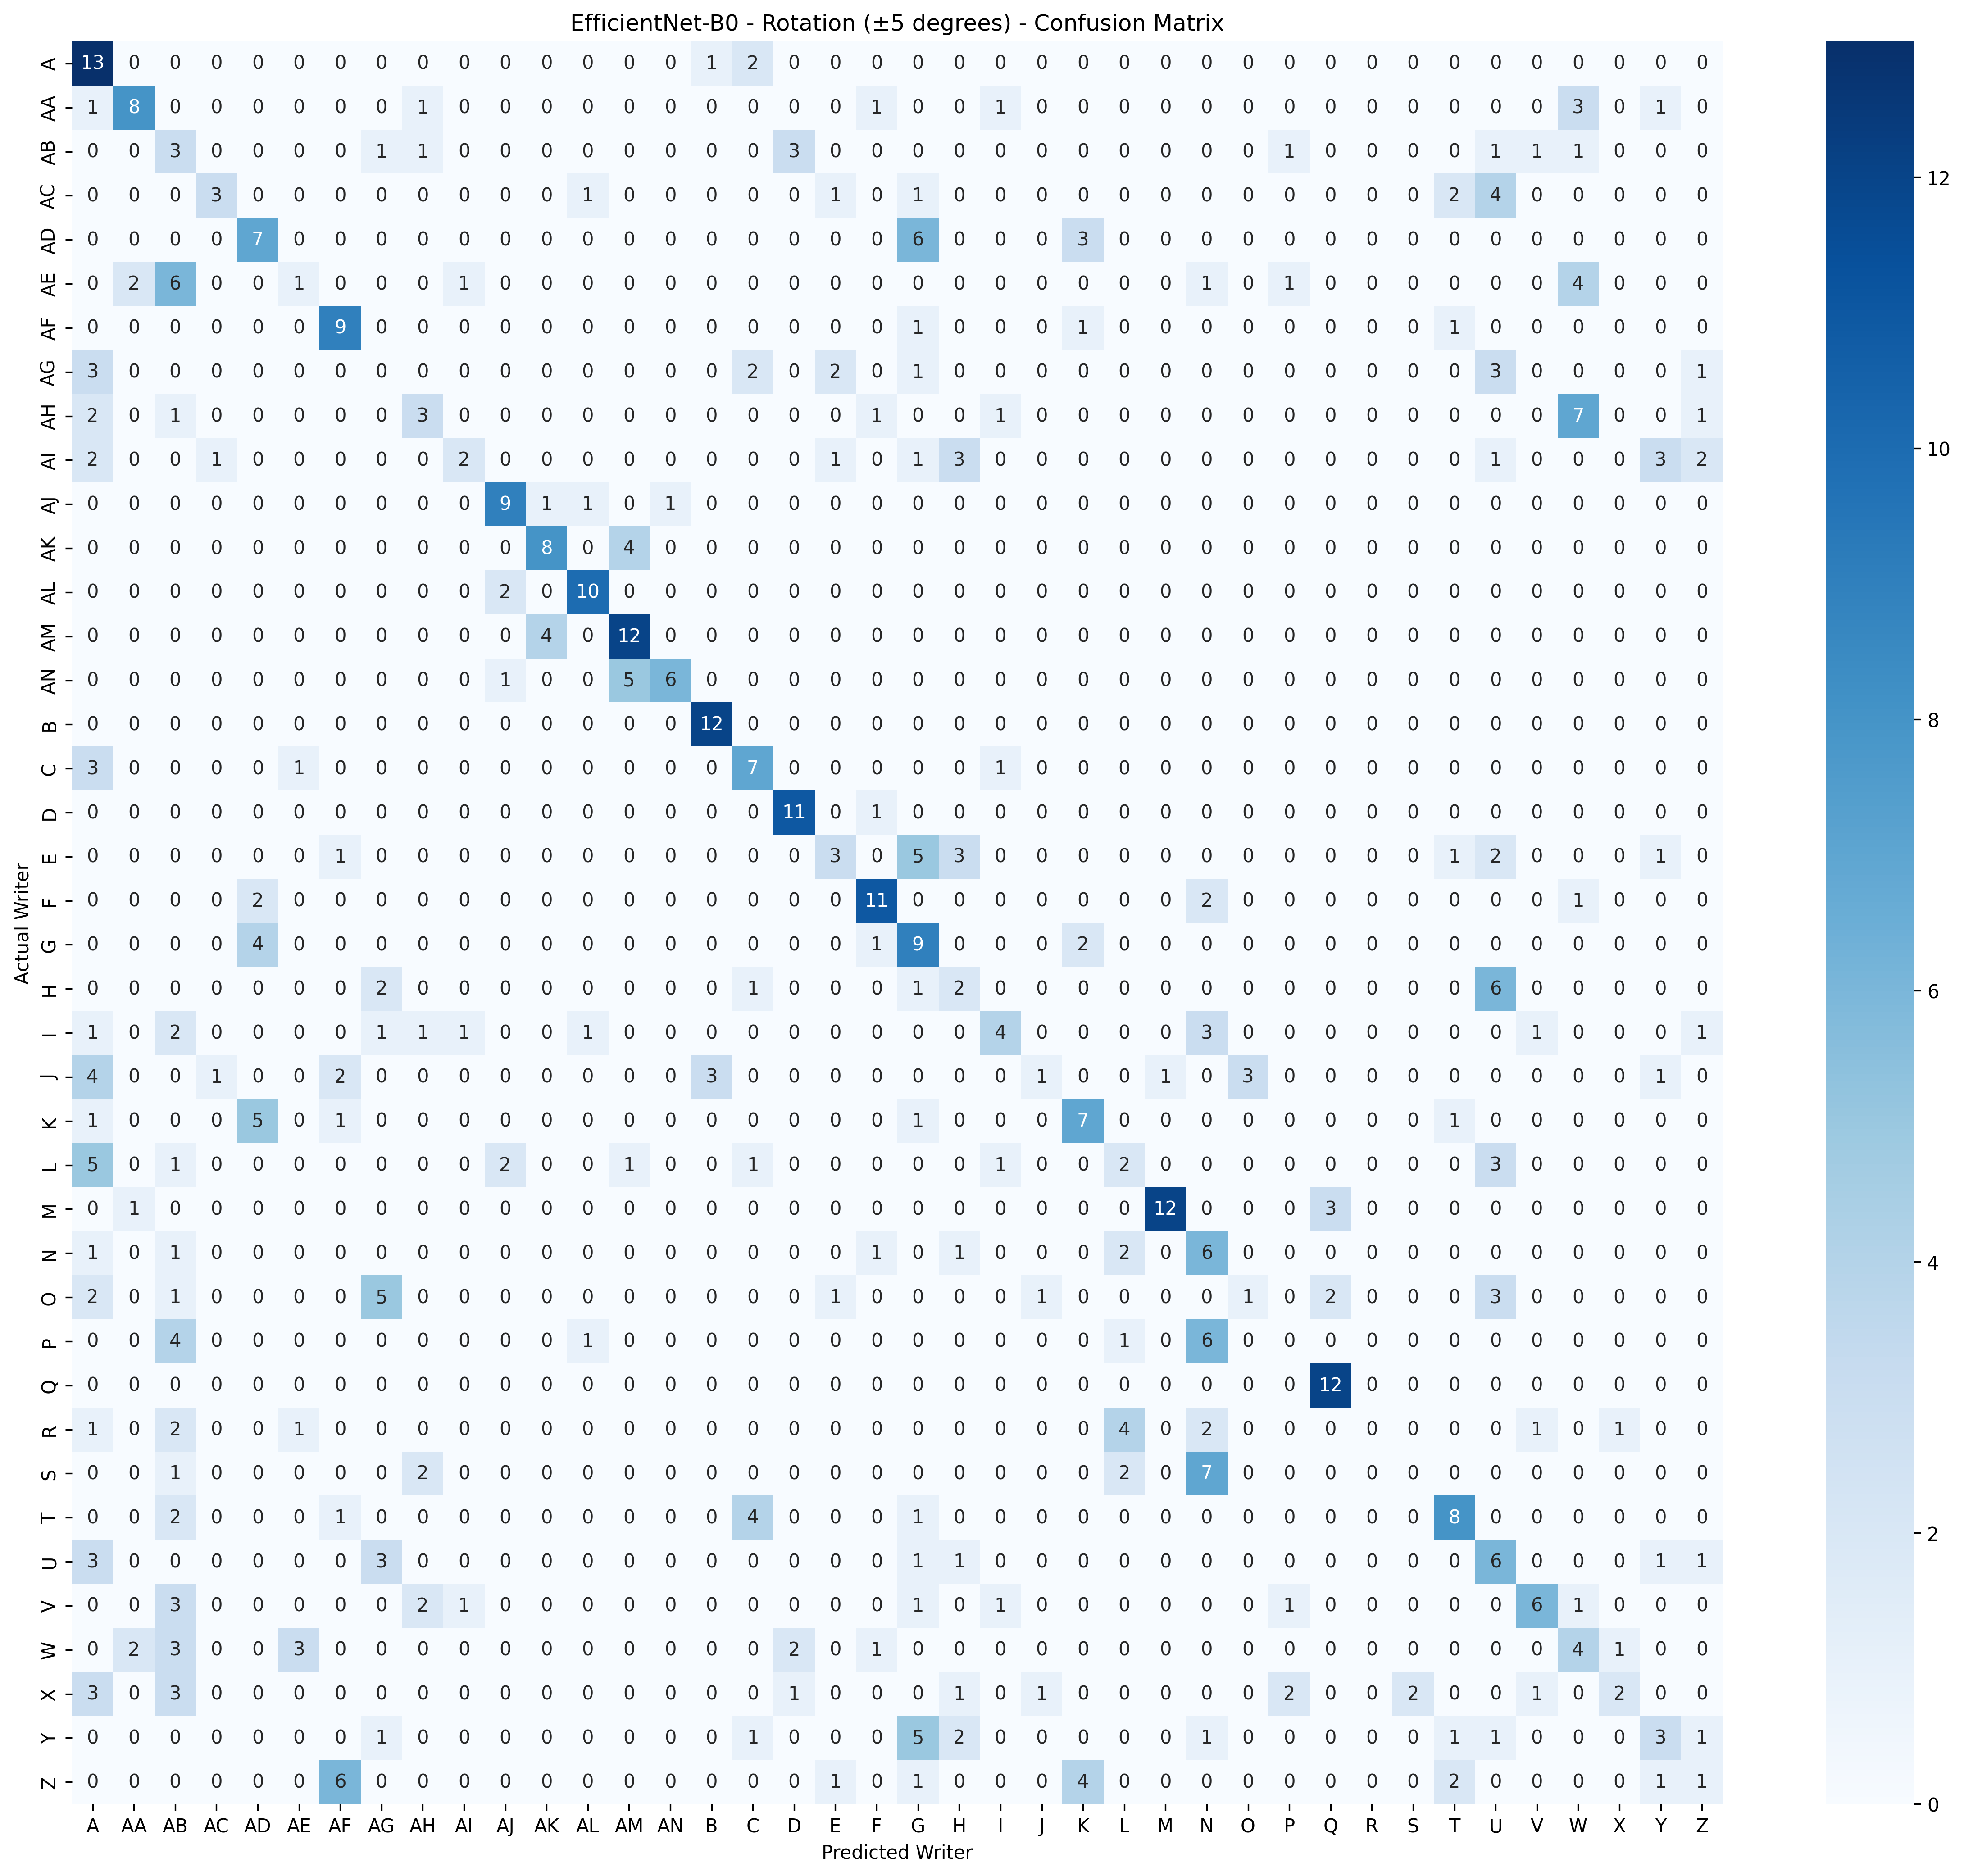

The data file committed next to this chart (first rows):
, Predicted_A, Predicted_AA, Predicted_AB, Predicted_AC, Predicted_AD, Predicted_AE, Predicted_AF, Predicted_AG, Predicted_AH, Predicted_AI, Predicted_AJ, Predicted_AK, Predicted_AL, Predicted_AM, Predicted_AN, Predicted_B, Predicted_C, Predicted_D, Predicted_E, Predicted_F, Predicted_G, Predicted_H, Predicted_I
Actual_A, 13, 0, 0, 0, 0, 0, 0, 0, 0, 0, 0, 0, 0, 0, 0, 1, 2, 0, 0, 0, 0, 0, 0
Actual_AA, 1, 8, 0, 0, 0, 0, 0, 0, 1, 0, 0, 0, 0, 0, 0, 0, 0, 0, 0, 1, 0, 0, 1
Actual_AB, 0, 0, 3, 0, 0, 0, 0, 1, 1, 0, 0, 0, 0, 0, 0, 0, 0, 3, 0, 0, 0, 0, 0
Actual_AC, 0, 0, 0, 3, 0, 0, 0, 0, 0, 0, 0, 0, 1, 0, 0, 0, 0, 0, 1, 0, 1, 0, 0
Actual_AD, 0, 0, 0, 0, 7, 0, 0, 0, 0, 0, 0, 0, 0, 0, 0, 0, 0, 0, 0, 0, 6, 0, 0
Actual_AE, 0, 2, 6, 0, 0, 1, 0, 0, 0, 1, 0, 0, 0, 0, 0, 0, 0, 0, 0, 0, 0, 0, 0
Actual_AF, 0, 0, 0, 0, 0, 0, 9, 0, 0, 0, 0, 0, 0, 0, 0, 0, 0, 0, 0, 0, 1, 0, 0
Actual_AG, 3, 0, 0, 0, 0, 0, 0, 0, 0, 0, 0, 0, 0, 0, 0, 0, 2, 0, 2, 0, 1, 0, 0
Actual_AH, 2, 0, 1, 0, 0, 0, 0, 0, 3, 0, 0, 0, 0, 0, 0, 0, 0, 0, 0, 1, 0, 0, 1
Actual_AI, 2, 0, 0, 1, 0, 0, 0, 0, 0, 2, 0, 0, 0, 0, 0, 0, 0, 0, 1, 0, 1, 3, 0
Actual_AJ, 0, 0, 0, 0, 0, 0, 0, 0, 0, 0, 9, 1, 1, 0, 1, 0, 0, 0, 0, 0, 0, 0, 0
Actual_AK, 0, 0, 0, 0, 0, 0, 0, 0, 0, 0, 0, 8, 0, 4, 0, 0, 0, 0, 0, 0, 0, 0, 0
Actual_AL, 0, 0, 0, 0, 0, 0, 0, 0, 0, 0, 2, 0, 10, 0, 0, 0, 0, 0, 0, 0, 0, 0, 0
Actual_AM, 0, 0, 0, 0, 0, 0, 0, 0, 0, 0, 0, 4, 0, 12, 0, 0, 0, 0, 0, 0, 0, 0, 0
Actual_AN, 0, 0, 0, 0, 0, 0, 0, 0, 0, 0, 1, 0, 0, 5, 6, 0, 0, 0, 0, 0, 0, 0, 0
Actual_B, 0, 0, 0, 0, 0, 0, 0, 0, 0, 0, 0, 0, 0, 0, 0, 12, 0, 0, 0, 0, 0, 0, 0
Actual_C, 3, 0, 0, 0, 0, 1, 0, 0, 0, 0, 0, 0, 0, 0, 0, 0, 7, 0, 0, 0, 0, 0, 1
Actual_D, 0, 0, 0, 0, 0, 0, 0, 0, 0, 0, 0, 0, 0, 0, 0, 0, 0, 11, 0, 1, 0, 0, 0
Actual_E, 0, 0, 0, 0, 0, 0, 1, 0, 0, 0, 0, 0, 0, 0, 0, 0, 0, 0, 3, 0, 5, 3, 0
Actual_F, 0, 0, 0, 0, 2, 0, 0, 0, 0, 0, 0, 0, 0, 0, 0, 0, 0, 0, 0, 11, 0, 0, 0
Actual_G, 0, 0, 0, 0, 4, 0, 0, 0, 0, 0, 0, 0, 0, 0, 0, 0, 0, 0, 0, 1, 9, 0, 0
Actual_H, 0, 0, 0, 0, 0, 0, 0, 2, 0, 0, 0, 0, 0, 0, 0, 0, 1, 0, 0, 0, 1, 2, 0
Actual_I, 1, 0, 2, 0, 0, 0, 0, 1, 1, 1, 0, 0, 1, 0, 0, 0, 0, 0, 0, 0, 0, 0, 4
Actual_J, 4, 0, 0, 1, 0, 0, 2, 0, 0, 0, 0, 0, 0, 0, 0, 3, 0, 0, 0, 0, 0, 0, 0
Actual_K, 1, 0, 0, 0, 5, 0, 1, 0, 0, 0, 0, 0, 0, 0, 0, 0, 0, 0, 0, 0, 1, 0, 0
Actual_L, 5, 0, 1, 0, 0, 0, 0, 0, 0, 0, 2, 0, 0, 1, 0, 0, 1, 0, 0, 0, 0, 0, 1
Actual_M, 0, 1, 0, 0, 0, 0, 0, 0, 0, 0, 0, 0, 0, 0, 0, 0, 0, 0, 0, 0, 0, 0, 0
Actual_N, 1, 0, 1, 0, 0, 0, 0, 0, 0, 0, 0, 0, 0, 0, 0, 0, 0, 0, 0, 1, 0, 1, 0
Actual_O, 2, 0, 1, 0, 0, 0, 0, 5, 0, 0, 0, 0, 0, 0, 0, 0, 0, 0, 1, 0, 0, 0, 0
Actual_P, 0, 0, 4, 0, 0, 0, 0, 0, 0, 0, 0, 0, 1, 0, 0, 0, 0, 0, 0, 0, 0, 0, 0
Actual_Q, 0, 0, 0, 0, 0, 0, 0, 0, 0, 0, 0, 0, 0, 0, 0, 0, 0, 0, 0, 0, 0, 0, 0
Actual_R, 1, 0, 2, 0, 0, 1, 0, 0, 0, 0, 0, 0, 0, 0, 0, 0, 0, 0, 0, 0, 0, 0, 0
Actual_S, 0, 0, 1, 0, 0, 0, 0, 0, 2, 0, 0, 0, 0, 0, 0, 0, 0, 0, 0, 0, 0, 0, 0
Actual_T, 0, 0, 2, 0, 0, 0, 1, 0, 0, 0, 0, 0, 0, 0, 0, 0, 4, 0, 0, 0, 1, 0, 0
Actual_U, 3, 0, 0, 0, 0, 0, 0, 3, 0, 0, 0, 0, 0, 0, 0, 0, 0, 0, 0, 0, 1, 1, 0
Actual_V, 0, 0, 3, 0, 0, 0, 0, 0, 2, 1, 0, 0, 0, 0, 0, 0, 0, 0, 0, 0, 1, 0, 1
Actual_W, 0, 2, 3, 0, 0, 3, 0, 0, 0, 0, 0, 0, 0, 0, 0, 0, 0, 2, 0, 1, 0, 0, 0
Actual_X, 3, 0, 3, 0, 0, 0, 0, 0, 0, 0, 0, 0, 0, 0, 0, 0, 0, 1, 0, 0, 0, 1, 0
Actual_Y, 0, 0, 0, 0, 0, 0, 0, 1, 0, 0, 0, 0, 0, 0, 0, 0, 1, 0, 0, 0, 5, 2, 0
Actual_Z, 0, 0, 0, 0, 0, 0, 6, 0, 0, 0, 0, 0, 0, 0, 0, 0, 0, 0, 1, 0, 1, 0, 0
